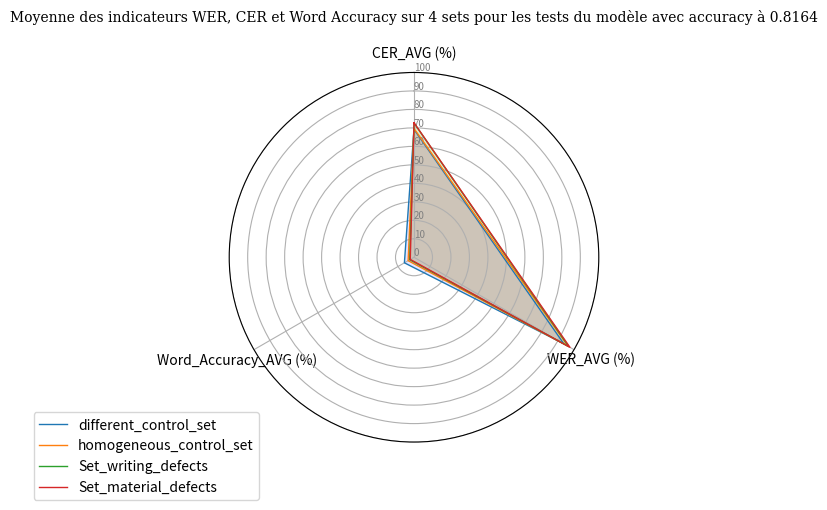

This chart was generated by the following Python code:
"""
radar_graph.py

the script has been adapted for the needs of Lectaurep. @Lucas Terriel

This script provides from https://python-graph-gallery.com/391-radar-chart-with-several-individuals/
"""


# Libraries
import matplotlib.pyplot as plt
import pandas as pd
from math import pi

# Average of result for dataset



# Set data in dataframe
df = pd.DataFrame({
    'group': ['different_control_set', 'homogeneous_control_set', 'Set_writing_defects', 'Set_material_defects'],
    'CER_AVG (%)': [69.21, 69.68333333, 72.69666667, 72.77666667],
    'WER_AVG (%)': [93.62, 96.16, 96.70333333, 97.45666667],
    'Word_Accuracy_AVG (%)': [6, 3.666666667, 2.666666667, 2.333333333],
    })

# ------- PART 1: Create background

# number of variable
categories = list(df)[1:]
N = len(categories)

# What will be the angle of each axis in the plot? (we divide the plot / number of variable)
angles = [n / float(N) * 2 * pi for n in range(N)]
angles += angles[:1]

# Initialise the spider plot
ax = plt.subplot(111, polar=True)

# If you want the first axis to be on top:
ax.set_theta_offset(pi / 2)
ax.set_theta_direction(-1)

# Draw one axe per variable + add labels labels yet
plt.xticks(angles[:-1], categories)

# Draw ylabels
ax.set_rlabel_position(0)
plt.yticks([0, 10, 20, 30, 40, 50, 60, 70, 80, 90, 100],
           ["0","10", "20", "30", "40", "50", "60", "70", "80", "90", "100"],
           color="grey",
           size=7)
plt.ylim(0, 100)

# ------- PART 2: Add plots

# Plot each individual = each line of the data
# I don't do a loop, because plotting more than 3 groups makes the chart unreadable

# Ind1
values = df.loc[0].drop('group').values.flatten().tolist()
values += values[:1]
ax.plot(angles, values, linewidth=1, linestyle='solid', label="different_control_set")
ax.fill(angles, values, 'b', alpha=0.1)

# Ind2
values = df.loc[1].drop('group').values.flatten().tolist()
values += values[:1]
ax.plot(angles, values, linewidth=1, linestyle='solid', label="homogeneous_control_set")
ax.fill(angles, values, 'r', alpha=0.1)

# Ind3
values = df.loc[2].drop('group').values.flatten().tolist()
values += values[:1]
ax.plot(angles, values, linewidth=1, linestyle='solid', label="Set_writing_defects")
ax.fill(angles, values, 'g', alpha=0.1)

# Ind4
values = df.loc[3].drop('group').values.flatten().tolist()
values += values[:1]
ax.plot(angles, values, linewidth=1, linestyle='solid', label="Set_material_defects")
ax.fill(angles, values, 'y', alpha=0.1)

# Add legend
plt.legend(loc='upper right', bbox_to_anchor=(0.1, 0.1))

# Add Title
plt.title('Moyenne des indicateurs WER, CER et Word Accuracy sur 4 sets pour les tests du modèle avec accuracy à 0.8164\n',
          family='serif',
          fontsize=10)

plt.show()